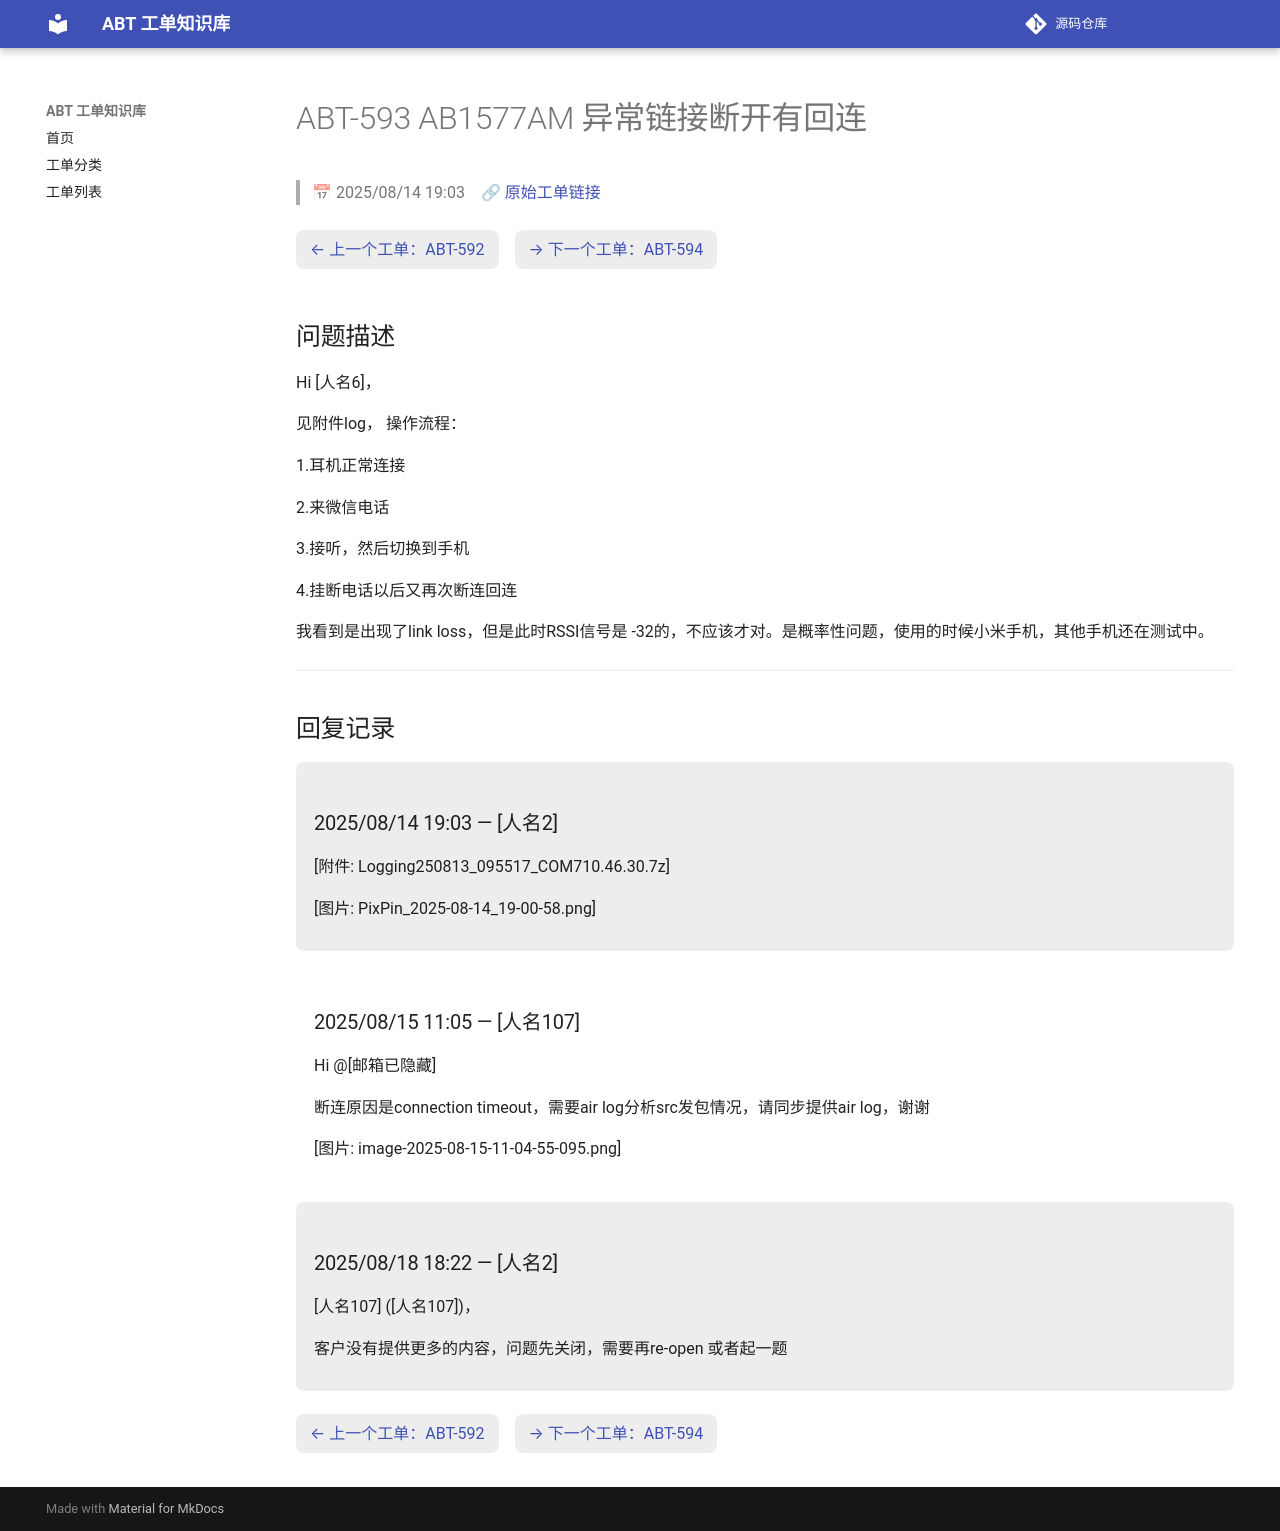

repository: luckycee/airoha-kb · page: tickets/ABT-593/index.html · generator: mkdocs

---
id: ABT-593
title: "AB1577AM 异常链接断开有回连"
date: 2025/08/14 19:03
status: Closed
source: https://eservice.airoha.com.tw/servicedesk/customer/portal/1038/MIUIX1565-593
---

# ABT-593 AB1577AM 异常链接断开有回连

> 📅 2025/08/14 19:03　🔗 [原始工单链接](https://eservice.airoha.com.tw/servicedesk/customer/portal/1038/MIUIX1565-593)

<div class="ticket-nav" markdown="1">

[← 上一个工单：ABT-592](ABT-592.md)　[→ 下一个工单：ABT-594](ABT-594.md)

</div>

## 问题描述

Hi [人名6]，

见附件log， 操作流程：

1.耳机正常连接

2.来微信电话

3.接听，然后切换到手机

4.挂断电话以后又再次断连回连

我看到是出现了link loss，但是此时RSSI信号是 -32的，不应该才对。是概率性问题，使用的时候小米手机，其他手机还在测试中。

---

## 回复记录

<div class="reply odd" markdown="1">

### 2025/08/14 19:03 — [人名2]

[附件: Logging250813_095517_COM710.46.30.7z]

[图片: PixPin_2025-08-14_19-00-58.png]

</div>

<div class="reply even" markdown="1">

### 2025/08/15 11:05 — [人名107]

Hi @[邮箱已隐藏] 

断连原因是connection timeout，需要air log分析src发包情况，请同步提供air log，谢谢

[图片: image-2025-08-15-11-04-55-095.png]

</div>

<div class="reply odd" markdown="1">

### 2025/08/18 18:22 — [人名2]

[人名107] ([人名107])，



客户没有提供更多的内容，问题先关闭，需要再re-open 或者起一题

</div>

<div class="ticket-nav" markdown="1">

[← 上一个工单：ABT-592](ABT-592.md)　[→ 下一个工单：ABT-594](ABT-594.md)

</div>
